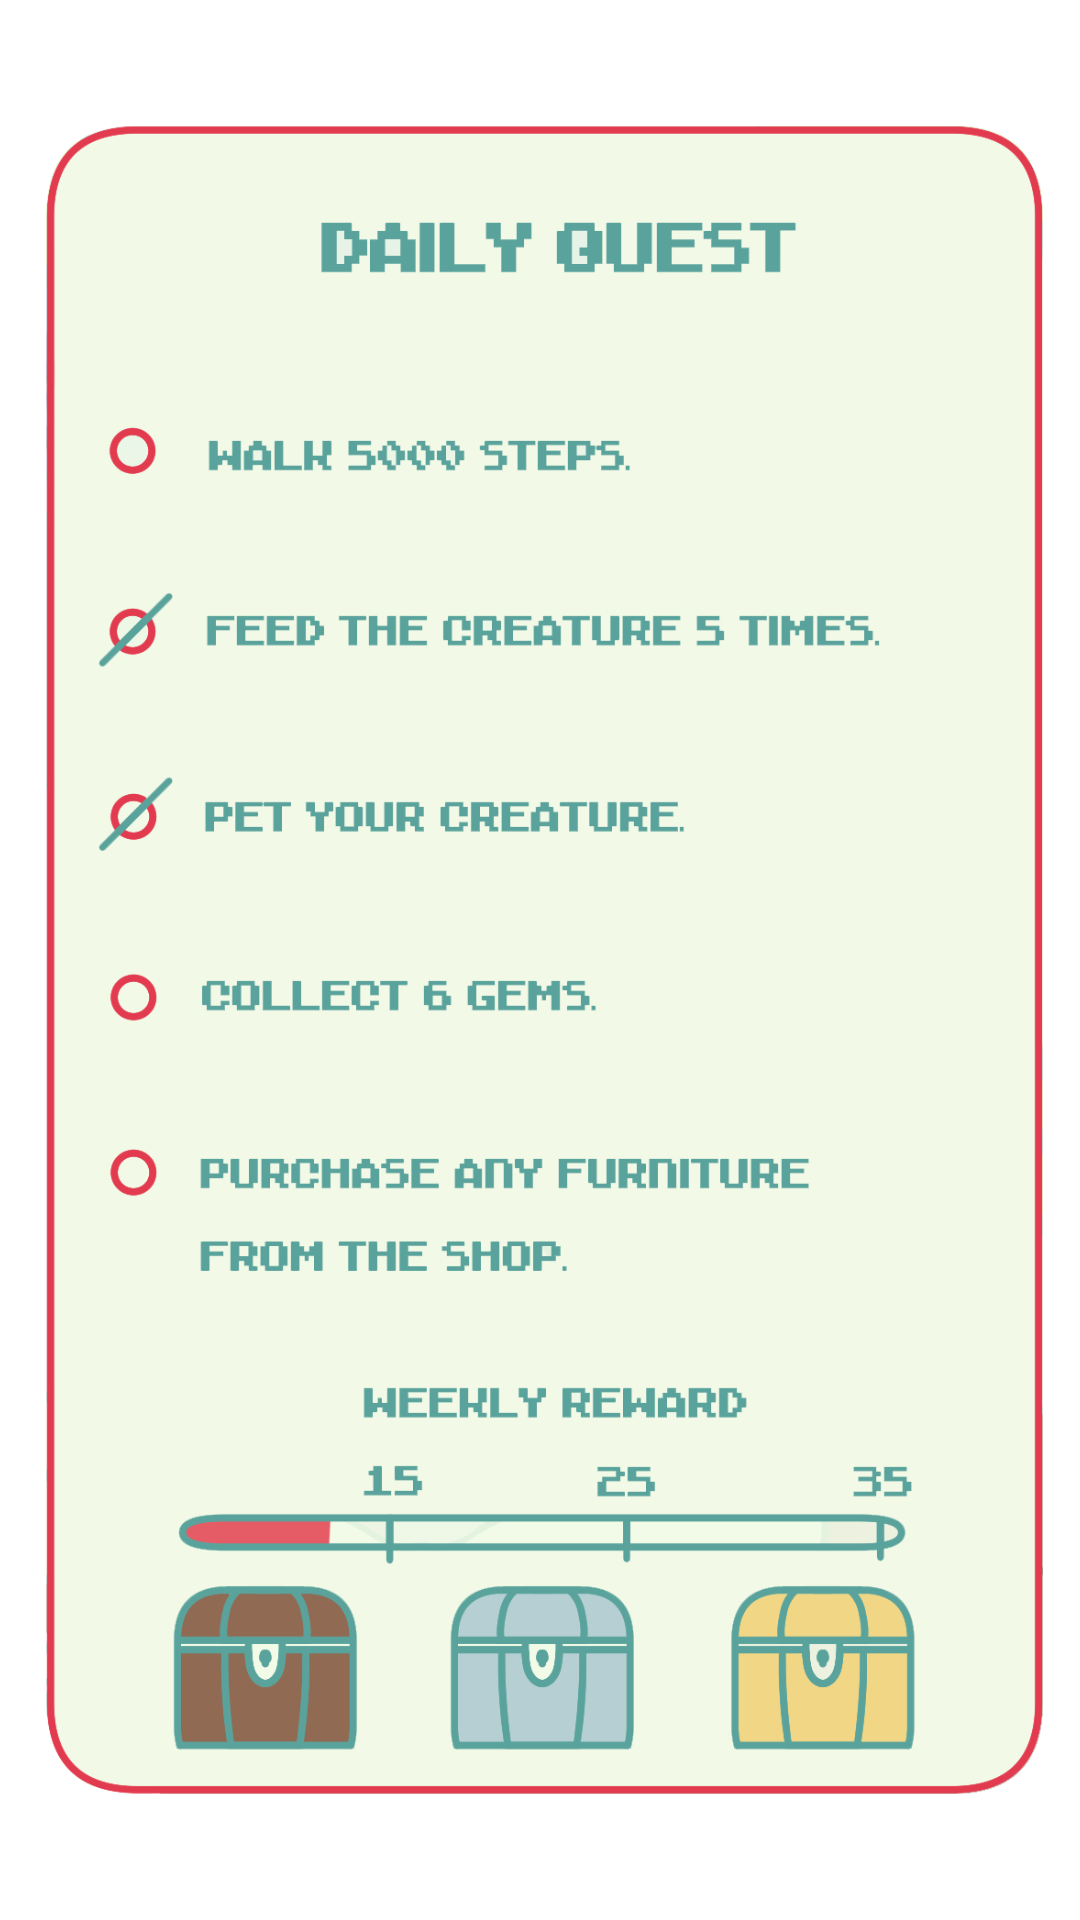

Write the Android layout XML for this screen, with the resource values it uses.
<!-- AndroidManifest.xml: application theme Theme.Group13_Capstone -->
<!-- res/layout/quest_popup.xml -->
<?xml version="1.0" encoding="utf-8"?>
<androidx.constraintlayout.widget.ConstraintLayout xmlns:android="http://schemas.android.com/apk/res/android"
    xmlns:app="http://schemas.android.com/apk/res-auto"
    xmlns:tools="http://schemas.android.com/tools"
    android:layout_width="350dp"
    android:layout_height="570dp"
    android:layout_gravity="center"
    android:background="@drawable/popup_radius">

    <ImageView
        android:id="@+id/imageView2"
        android:layout_width="335dp"
        android:layout_height="562dp"
        app:layout_constraintBottom_toBottomOf="parent"
        app:layout_constraintEnd_toEndOf="parent"
        app:layout_constraintStart_toStartOf="parent"
        app:layout_constraintTop_toTopOf="parent"
        app:srcCompat="@drawable/quest_popup" />

</androidx.constraintlayout.widget.ConstraintLayout>
<!-- resources referenced by this layout -->
<resources>
  <!-- drawable popup_radius (drawable) -->
  <?xml version="1.0" encoding="utf-8"?>
  <shape xmlns:android="http://schemas.android.com/apk/res/android">
      <padding android:bottom="1dp"
          android:left="1dp"
          android:right="1dp"
          android:top="1dp"> </padding>
      <corners android:radius="15dp"> </corners>
  </shape>
  <!-- drawable quest_popup: png bitmap (drawable-v24, 79470 bytes) -->
  <style name="Theme.Group13_Capstone" parent="Theme.MaterialComponents.DayNight.DarkActionBar">
          
          <item name="colorPrimary">@color/purple_500</item>
          <item name="colorPrimaryVariant">@color/purple_700</item>
          <item name="colorOnPrimary">@color/white</item>
          
          <item name="colorSecondary">@color/teal_200</item>
          <item name="colorSecondaryVariant">@color/teal_700</item>
          <item name="colorOnSecondary">@color/black</item>
          
          <item name="android:statusBarColor" tools:targetApi="l">?attr/colorPrimaryVariant</item>
          
      </style>
  <!-- not gathered from this repository: default colours our renderer supplied (Android Studio template values) -->
  <color name="purple_500">#FF6200EE</color>
  <color name="purple_700">#FF3700B3</color>
  <color name="teal_200">#FF03DAC5</color>
  <color name="teal_700">#FF018786</color>
  <color name="black">#FF000000</color>
  <color name="white">#FFFFFFFF</color>
</resources>
